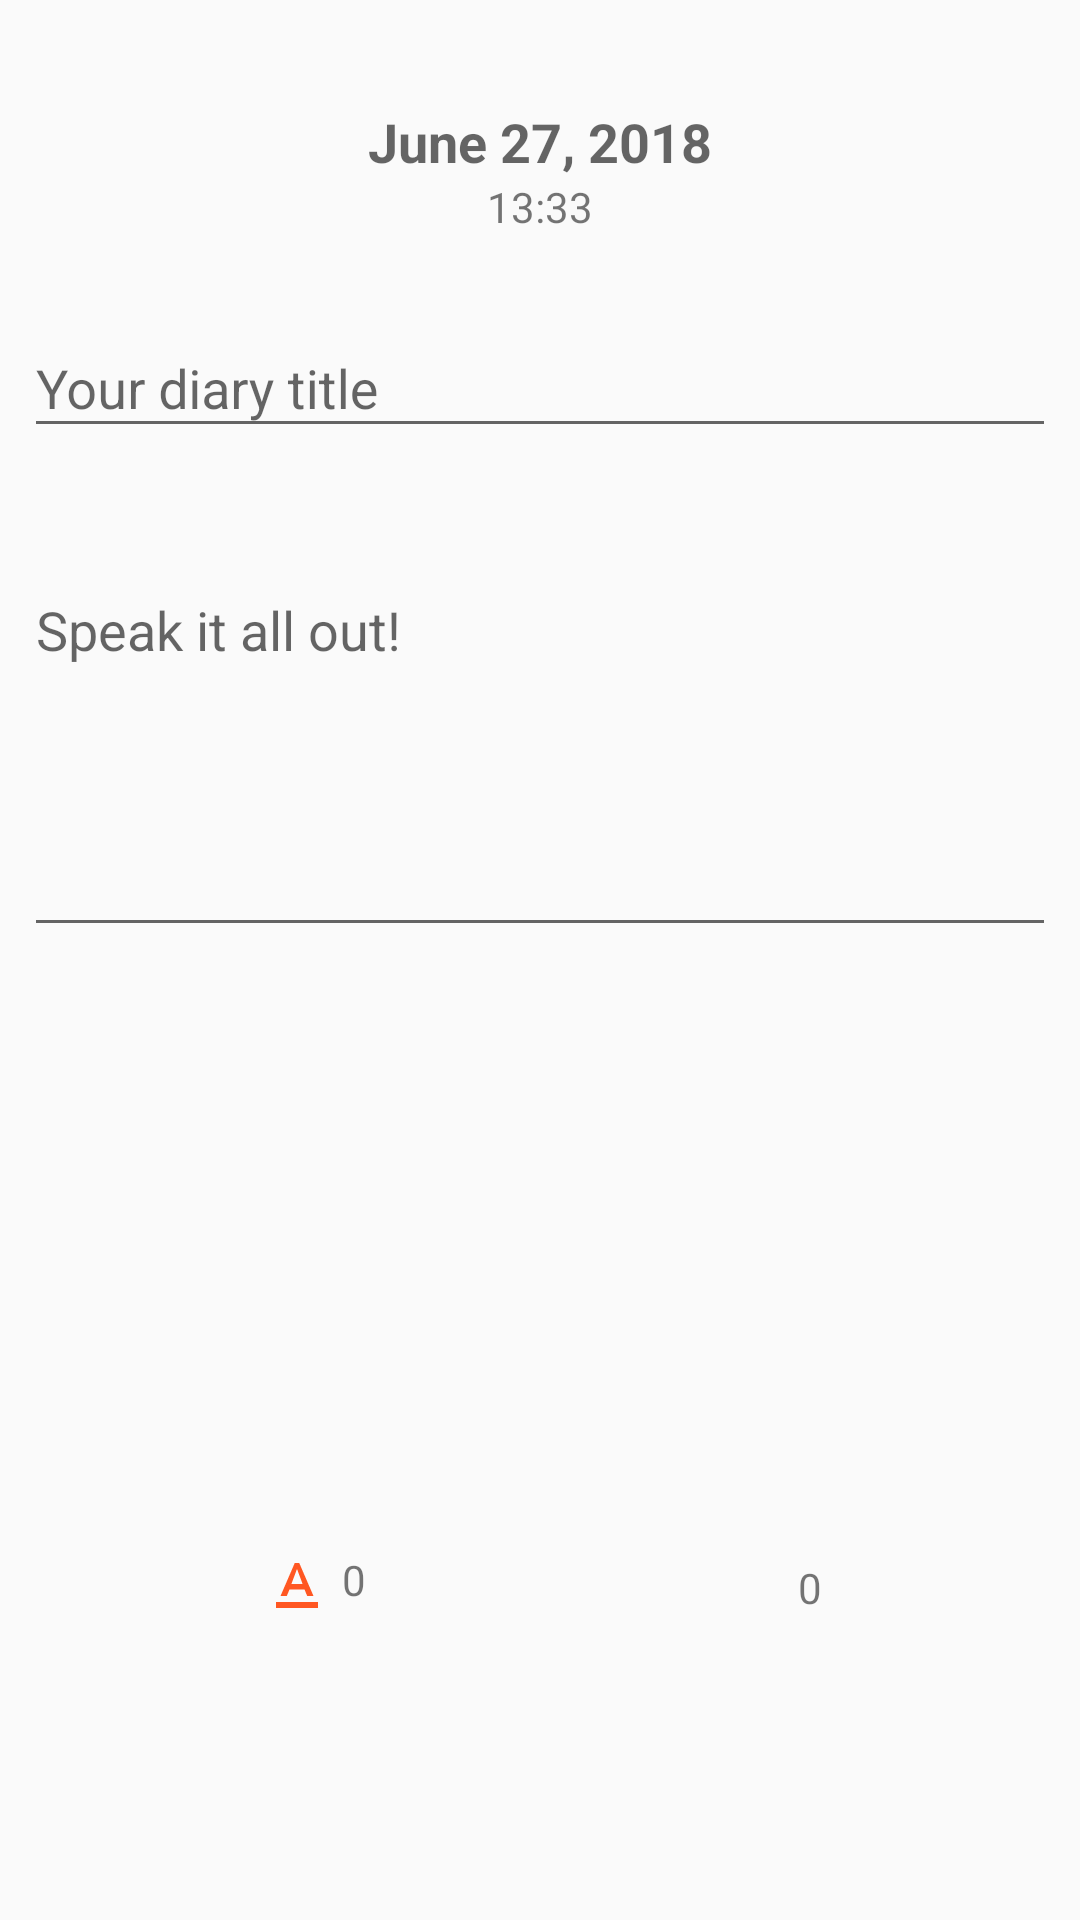

Android layout source for this screen:
<!-- AndroidManifest.xml: application theme AppTheme -->
<!-- res/layout/activity_diary_factory.xml -->
<?xml version="1.0" encoding="utf-8"?>
<layout
    xmlns:android="http://schemas.android.com/apk/res/android"
    xmlns:app="http://schemas.android.com/apk/res-auto"
    xmlns:tools="http://schemas.android.com/tools">

    <android.support.constraint.ConstraintLayout
        android:layout_width="match_parent"
        android:layout_height="match_parent"
        tools:context="com.walkity.apps.journalapp.addeditdiary.DiaryFactoryActivity"
        tools:layout_editor_absoluteY="81dp">

        <android.support.design.widget.TextInputLayout
            android:id="@+id/textInputLayout"
            android:layout_width="0dp"
            android:layout_height="wrap_content"
            android:layout_marginEnd="8dp"
            android:layout_marginStart="8dp"
            android:layout_marginTop="97dp"
            app:layout_constraintEnd_toEndOf="parent"
            app:layout_constraintStart_toStartOf="parent"
            app:layout_constraintTop_toTopOf="parent">

            <android.support.design.widget.TextInputEditText
                android:layout_width="match_parent"
                android:layout_height="wrap_content"
                android:imeOptions="actionNext"
                android:inputType="textCapSentences|textAutoCorrect"
                android:hint="@string/diary_title_hint"
                android:maxLines="1" />
        </android.support.design.widget.TextInputLayout>

        <android.support.design.widget.TextInputLayout
            android:id="@+id/textInputLayout2"
            android:layout_width="0dp"
            android:layout_height="wrap_content"
            android:layout_marginEnd="8dp"
            android:layout_marginStart="8dp"
            android:layout_marginTop="30dp"
            app:layout_constraintEnd_toEndOf="parent"
            app:layout_constraintStart_toStartOf="parent"
            app:layout_constraintTop_toBottomOf="@+id/textInputLayout">

            <android.support.design.widget.TextInputEditText
                android:layout_width="match_parent"
                android:layout_height="wrap_content"
                android:gravity="start"
                android:inputType="textCapSentences|textAutoCorrect|textMultiLine"
                android:hint="@string/diary_narration_hint"
                android:lines="5"
                android:maxLines="7" />
        </android.support.design.widget.TextInputLayout>

        <TextView
            android:id="@+id/textView"
            android:layout_width="wrap_content"
            android:layout_height="wrap_content"
            android:layout_marginTop="35dp"
            android:text="@string/date_text"
            android:textAppearance="@style/Base.TextAppearance.AppCompat.Medium"
            android:textStyle="bold"
            app:layout_constraintEnd_toEndOf="parent"
            app:layout_constraintStart_toStartOf="parent"
            app:layout_constraintTop_toTopOf="parent" />

        <TextView
            android:id="@+id/textView3"
            android:layout_width="wrap_content"
            android:layout_height="wrap_content"
            android:layout_marginBottom="99dp"
            android:layout_marginStart="87dp"
            android:drawableLeft="@drawable/ic_text"
            android:drawablePadding="3dp"
            android:drawableStart="@drawable/ic_text"
            android:text="@string/number_0"
            app:layout_constraintBottom_toBottomOf="parent"
            app:layout_constraintStart_toStartOf="parent" />

        <TextView
            android:id="@+id/textView5"
            android:layout_width="wrap_content"
            android:layout_height="wrap_content"
            android:layout_marginEnd="86dp"
            android:drawableLeft="@drawable/ic_picture"
            android:drawablePadding="3dp"
            android:drawableStart="@drawable/ic_picture"
            android:text="@string/number_0"
            app:layout_constraintBottom_toBottomOf="@+id/textView3"
            app:layout_constraintEnd_toEndOf="parent"
            app:layout_constraintTop_toTopOf="@+id/textView3" />

        <TextView
            android:id="@+id/time"
            android:layout_width="wrap_content"
            android:layout_height="wrap_content"
            android:text="@string/time_text"
            app:layout_constraintEnd_toEndOf="parent"
            app:layout_constraintStart_toStartOf="parent"
            app:layout_constraintTop_toBottomOf="@+id/textView" />
    </android.support.constraint.ConstraintLayout>
</layout>
<!-- resources referenced by this layout -->
<resources>
  <!-- drawable ic_text (drawable) -->
  <vector xmlns:android="http://schemas.android.com/apk/res/android"
          android:width="24dp"
          android:height="24dp"
          android:viewportWidth="24.0"
          android:viewportHeight="24.0">
      <path
          android:fillColor="@color/colorAccent"
          android:pathData="M5,17v2h14v-2L5,17zM9.5,12.8h5l0.9,2.2h2.1L12.75,4h-1.5L6.5,15h2.1l0.9,-2.2zM12,5.98L13.87,11h-3.74L12,5.98z"/>
  </vector>
  <string name="date_text">June 27, 2018</string>
  <string name="diary_narration_hint">Speak it all out!</string>
  <string name="diary_title_hint">Your diary title</string>
  <string name="number_0">0</string>
  <string name="time_text">13:33</string>
  <style name="AppTheme" parent="Theme.AppCompat.Light.DarkActionBar">
          
          <item name="colorPrimary">@color/colorPrimary</item>
          <item name="colorPrimaryDark">@color/colorPrimaryDark</item>
          <item name="colorAccent">@color/colorAccent</item>
      </style>
  <color name="colorAccent">#FF5722</color>
  <color name="colorPrimary">#3F51B5</color>
  <color name="colorPrimaryDark">#303F9F</color>
</resources>
